Run: headless pygame with SDL's dummy video driver; simulated clock (each Clock.tick advances the game by its frame time, no real sleeping); random seed 0; keys injected as events and as key.get_pressed() state; no mouse input.
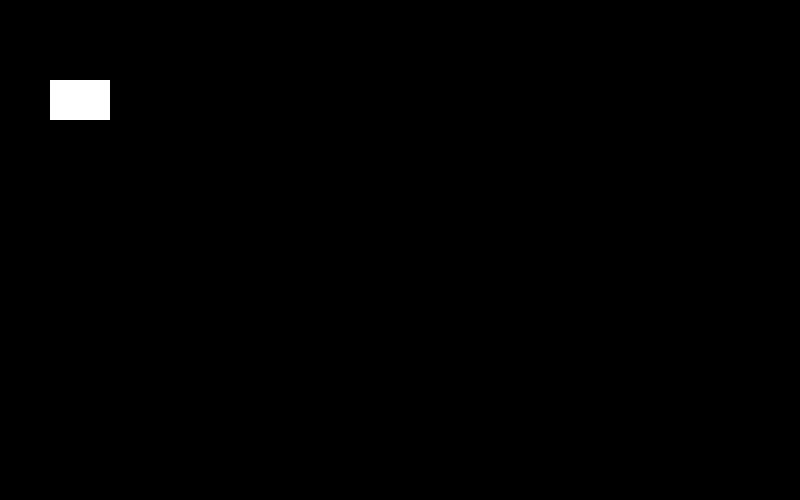
Frame 1 of 4 · flips 1–60 · no input
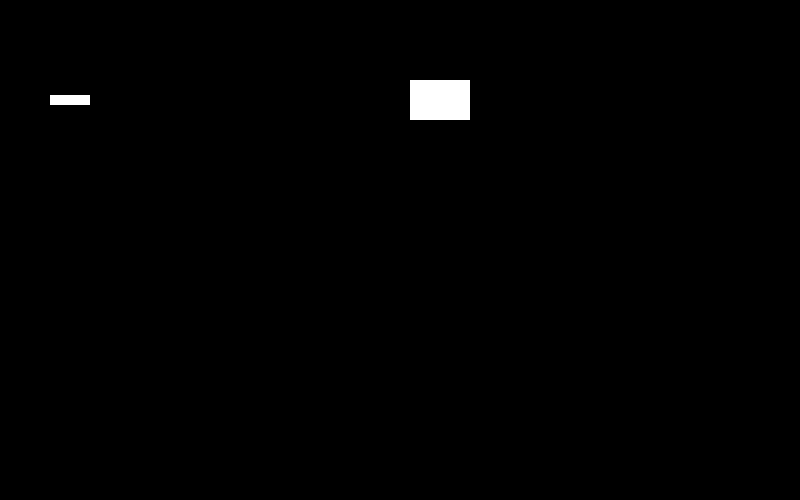
Frame 2 of 4 · flips 61–180 · tapped SPACE, RETURN · held RIGHT (→), D
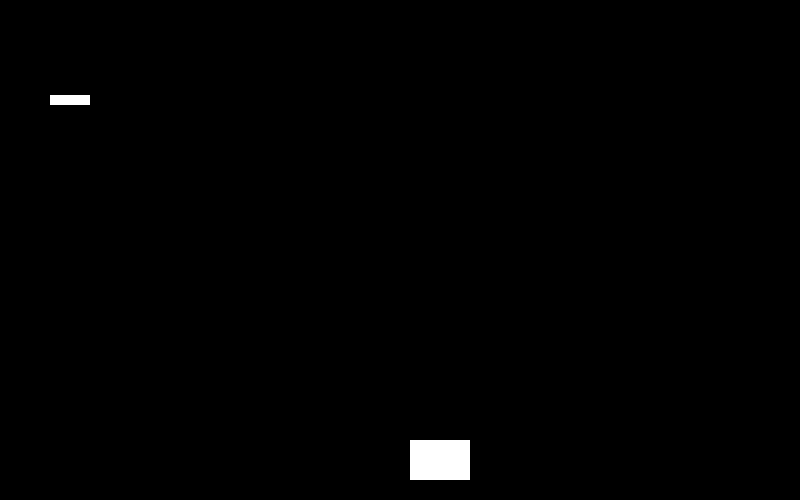
Frame 3 of 4 · flips 181–300 · held DOWN (↓), S
Frame 4 of 4 · flips 301–420 · held LEFT (←), A, UP (↑), W · screen same as frame 1, image omitted

The pygame program that drew these frames:

import pygame

WIDTH = 800
HEIGHT = 500
THAY_WIDTH = 60
THAY_HEIGHT = 40
THAY_X = 50
THAY_Y = 80
THAY_VEL = 3
PROJETIL_WIDTH = 40
PROJETIL_HEIGHT = 10
PROJETIL_X = THAY_X
PROJETIL_Y = THAY_Y + ((THAY_HEIGHT / 2) - PROJETIL_HEIGHT / 2)
PROJETIL_VEL = 2
PROJETIL_IS_MOVING = False
RUN = True

pygame.init()
janela = pygame.display.set_mode((WIDTH, HEIGHT))
pygame.display.set_caption("ThayShooter")


def run():
    global RUN
    global THAY_HEIGHT
    global THAY_WIDTH
    global THAY_X
    global THAY_Y
    global THAY_VEL
    global PROJETIL_HEIGHT
    global PROJETIL_WIDTH
    global PROJETIL_X
    global PROJETIL_Y
    global PROJETIL_VEL

    while RUN:
        pygame.time.delay(6)

        for event in pygame.event.get():
            if event.type == pygame.QUIT:
                RUN = False

        movimentos()

        janela.fill((0))

        pygame.draw.rect(janela, (255, 255, 255),
                         (THAY_X, THAY_Y, THAY_WIDTH, THAY_HEIGHT))
        pygame.draw.rect(janela, (255, 255, 255),
                         (PROJETIL_X, PROJETIL_Y, PROJETIL_WIDTH, PROJETIL_HEIGHT))
        pygame.display.update()

    pygame.quit()


def movimentos():
    global RUN
    global THAY_HEIGHT
    global THAY_WIDTH
    global THAY_X
    global THAY_Y
    global THAY_VEL
    global PROJETIL_HEIGHT
    global PROJETIL_WIDTH
    global PROJETIL_X
    global PROJETIL_Y
    global PROJETIL_VEL
    global PROJETIL_IS_MOVING

    keys = pygame.key.get_pressed()

    if keys[pygame.K_LEFT] and THAY_X > 0:
        THAY_X -= THAY_VEL
    if keys[pygame.K_RIGHT] and THAY_X < WIDTH - THAY_WIDTH:
        THAY_X += THAY_VEL
    if keys[pygame.K_DOWN] and THAY_Y < HEIGHT - THAY_HEIGHT:
        THAY_Y += THAY_VEL
    if keys[pygame.K_UP] and THAY_Y > 0:
        THAY_Y -= THAY_VEL
    if keys[pygame.K_SPACE]:
        PROJETIL_IS_MOVING = True

    while PROJETIL_IS_MOVING:
        PROJETIL_X += PROJETIL_VEL

    if keys[pygame.K_ESCAPE]:
        RUN = False


if __name__ == "__main__":
    run()
